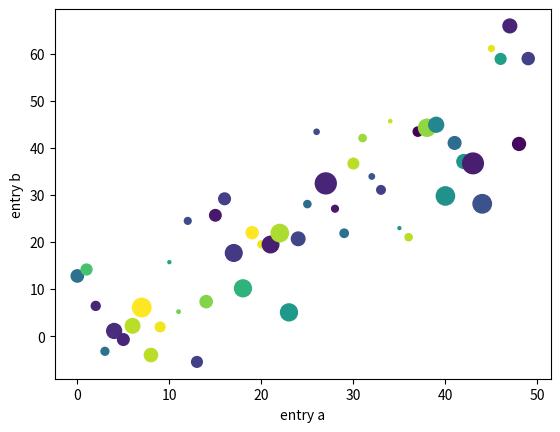

Source code (Python):
import matplotlib.pyplot as plt
import numpy as np


data = {'a': np.arange(50),
        'c': np.random.randint(0, 50, 50),
        'd': np.random.randn(50)}
data['b'] = data['a'] + 10 * np.random.randn(50)
data['d'] = np.abs(data['d']) * 100

plt.scatter('a', 'b', c='c', s='d', data=data)
plt.xlabel('entry a')
plt.ylabel('entry b')
plt.show()
